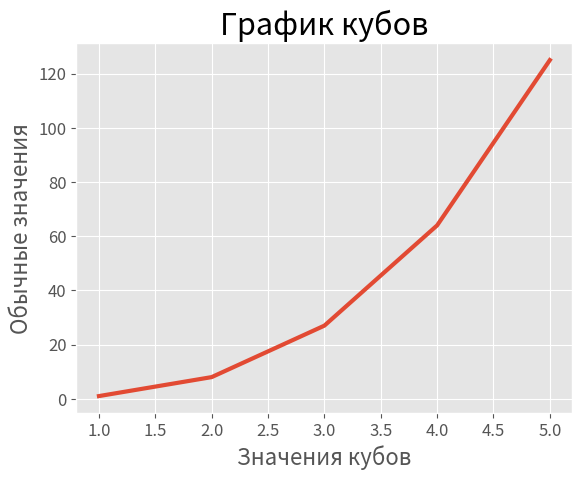

Write Python code to recreate this figure.
import matplotlib.pyplot as plt

y_numbers = list(range(1, 6))
x_numbers = [x**3 for x in y_numbers]

#Стиль графика.
plt.style.use("ggplot")

#Инициализация графика.
fig, ax = plt.subplots()
ax.plot(y_numbers, x_numbers, linewidth=3)

#Метки оси.Названия
ax.set_title("График кубов", fontsize=22)
ax.set_xlabel("Значения кубов", fontsize=16)
ax.set_ylabel("Обычные значения", fontsize=16)

#Размер шрифта и делений оси.
ax.tick_params(axis="both", which="major", labelsize=12)

#Запуск
plt.show()
